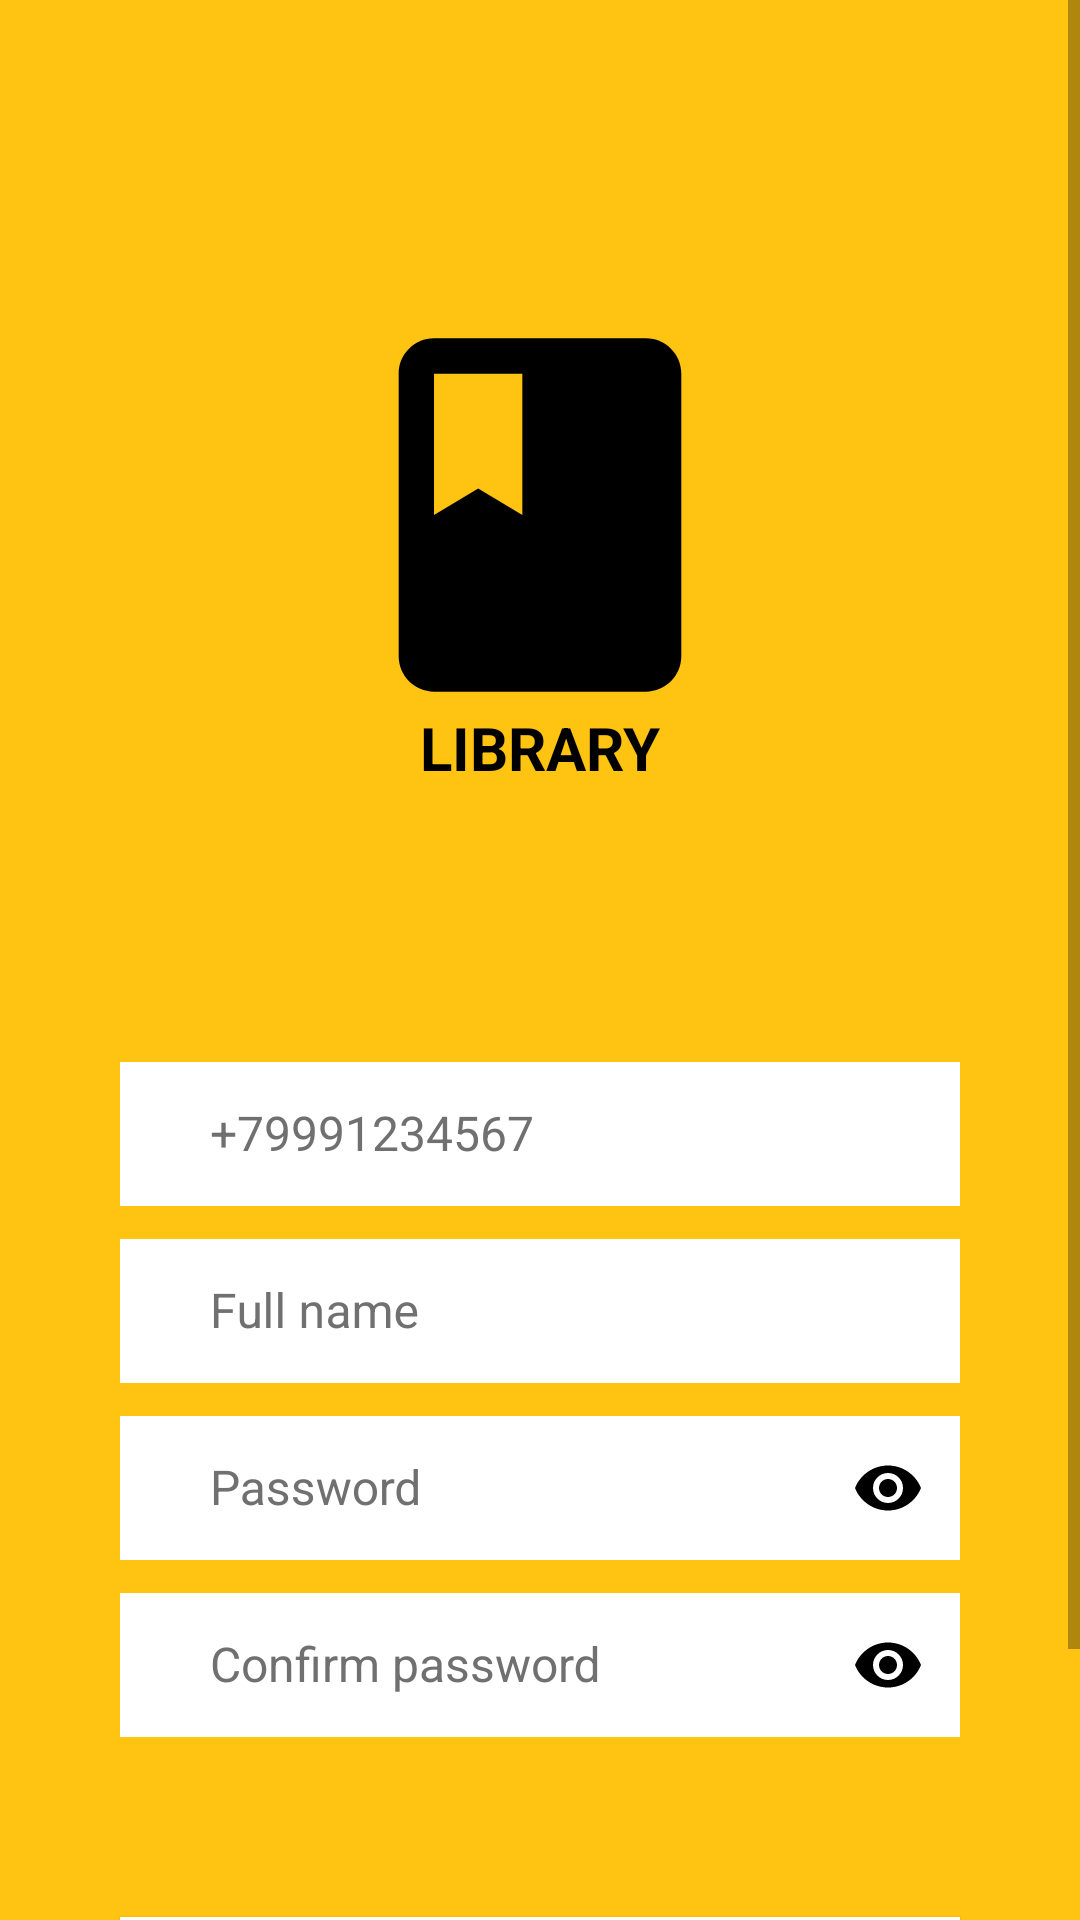

Android layout source for this screen:
<!-- AndroidManifest.xml: application theme Theme.Library -->
<!-- res/layout/fragment_registration.xml -->
<?xml version="1.0" encoding="utf-8"?>
<ScrollView
    xmlns:android="http://schemas.android.com/apk/res/android"
    xmlns:app="http://schemas.android.com/apk/res-auto"
    xmlns:tools="http://schemas.android.com/tools"
    android:layout_width="match_parent"
    android:layout_height="match_parent"
    android:fillViewport="true">

    <androidx.constraintlayout.widget.ConstraintLayout
        android:layout_width="match_parent"
        android:layout_height="wrap_content"
        android:gravity="center"
        android:background="@color/lib_yellow">

        <ImageView
            android:id="@+id/login_icon"
            android:layout_width="128dp"
            android:layout_height="128dp"
            android:contentDescription="@string/app_name"
            android:src="@drawable/ic_book"
            app:layout_constraintBottom_toTopOf="@+id/loginLayout"
            app:layout_constraintEnd_toEndOf="parent"
            app:layout_constraintStart_toStartOf="parent"
            app:layout_constraintTop_toTopOf="parent"
            app:tint="@color/black" />

        <TextView
            android:id="@+id/icon_text"
            android:layout_width="wrap_content"
            android:layout_height="wrap_content"
            android:text="@string/library"
            android:textAllCaps="true"
            android:textColor="@color/black"
            android:textSize="20sp"
            android:textStyle="bold"
            app:layout_constraintTop_toBottomOf="@+id/login_icon"
            app:layout_constraintEnd_toEndOf="parent"
            app:layout_constraintStart_toStartOf="parent"/>

        <com.google.android.material.textfield.TextInputLayout
            android:id="@+id/loginLayout"
            android:layout_width="match_parent"
            android:layout_height="wrap_content"
            app:layout_constraintBottom_toBottomOf="parent"
            app:layout_constraintEnd_toEndOf="parent"
            app:layout_constraintStart_toStartOf="parent"
            app:layout_constraintTop_toTopOf="parent"
            app:hintTextColor="@color/black"
            android:layout_marginTop="-150dp"
            android:textColorHint="@color/gray">

            <com.google.android.material.textfield.TextInputEditText
                android:id="@+id/login"
                android:layout_width="match_parent"
                android:layout_height="48dp"
                android:layout_marginHorizontal="40dp"
                android:background="@color/white"
                android:hint="@string/lib_login"
                android:paddingHorizontal="30dp"
                android:textColor="@color/black"
                android:textSize="16sp"
                android:inputType="phone">

            </com.google.android.material.textfield.TextInputEditText>
        </com.google.android.material.textfield.TextInputLayout>

        <com.google.android.material.textfield.TextInputLayout
            android:id="@+id/fullNameLayout"
            android:layout_width="match_parent"
            android:layout_height="wrap_content"
            app:layout_constraintEnd_toEndOf="parent"
            app:layout_constraintStart_toStartOf="parent"
            app:layout_constraintTop_toBottomOf="@id/loginLayout"
            app:hintTextColor="@color/black"
            android:textColorHint="@color/gray">

            <com.google.android.material.textfield.TextInputEditText
                android:id="@+id/fullName"
                android:layout_width="match_parent"
                android:layout_height="48dp"
                android:layout_marginHorizontal="40dp"
                android:background="@color/white"
                android:hint="@string/lib_full_name"
                android:paddingHorizontal="30dp"
                android:textColor="@color/black"
                android:textSize="16sp"
                android:inputType="text">

            </com.google.android.material.textfield.TextInputEditText>
        </com.google.android.material.textfield.TextInputLayout>

        <com.google.android.material.textfield.TextInputLayout
            android:id="@+id/passwordLayout"
            android:layout_width="match_parent"
            android:layout_height="wrap_content"
            app:layout_constraintTop_toBottomOf="@+id/fullNameLayout"
            app:passwordToggleEnabled="true"
            app:passwordToggleTint="@color/black"
            app:hintTextColor="@color/black"
            android:textColorHint="@color/gray">

            <com.google.android.material.textfield.TextInputEditText
                android:id="@+id/password"
                android:layout_width="match_parent"
                android:layout_height="48dp"
                android:layout_marginHorizontal="40dp"
                android:background="@color/white"
                android:hint="@string/lib_password"
                android:paddingHorizontal="30dp"
                android:textColor="@color/black"
                android:textSize="16sp"
                android:textColorHint="@color/gray"
                app:layout_constraintTop_toBottomOf="@+id/login"
                android:inputType="textPassword">
            </com.google.android.material.textfield.TextInputEditText>
        </com.google.android.material.textfield.TextInputLayout>

        <com.google.android.material.textfield.TextInputLayout
            android:id="@+id/rePasswordLayout"
            android:layout_width="match_parent"
            android:layout_height="wrap_content"
            app:layout_constraintTop_toBottomOf="@+id/passwordLayout"
            app:passwordToggleEnabled="true"
            app:passwordToggleTint="@color/black"
            app:hintTextColor="@color/black"
            android:textColorHint="@color/gray">

            <com.google.android.material.textfield.TextInputEditText
                android:id="@+id/rePassword"
                android:layout_width="match_parent"
                android:layout_height="48dp"
                android:layout_marginHorizontal="40dp"
                android:background="@color/white"
                android:hint="@string/lib_re_password"
                android:paddingHorizontal="30dp"
                android:textColor="@color/black"
                android:textSize="16sp"
                android:textColorHint="@color/gray"
                app:layout_constraintTop_toBottomOf="@+id/login"
                android:layout_marginVertical="20dp"
                android:inputType="textPassword">
            </com.google.android.material.textfield.TextInputEditText>
        </com.google.android.material.textfield.TextInputLayout>

        <TextView
            android:id="@+id/wrongData"
            android:layout_width="match_parent"
            android:layout_height="wrap_content"
            android:layout_marginHorizontal="40dp"
            android:layout_marginVertical="10dp"
            android:clickable="true"
            android:contentDescription="@string/app_name"
            android:focusable="true"
            android:minHeight="48dp"
            android:paddingHorizontal="30dp"
            android:textAlignment="center"
            android:textColor="@color/red"
            android:textSize="16sp"
            app:layout_constraintEnd_toEndOf="parent"
            app:layout_constraintStart_toStartOf="parent"
            app:layout_constraintTop_toBottomOf="@+id/rePasswordLayout" />

        <Button
            android:id="@+id/buttonRegistration"
            android:layout_width="match_parent"
            android:layout_height="48dp"
            android:layout_marginHorizontal="40dp"
            android:layout_marginVertical="40dp"
            android:background="@color/white"
            android:clickable="true"
            android:focusable="true"
            android:paddingHorizontal="30dp"
            android:text="@string/lib_register_text"
            android:textAllCaps="true"
            android:textColor="@color/black"
            android:textSize="16sp"
            app:layout_constraintTop_toBottomOf="@+id/rePasswordLayout"
            tools:layout_editor_absoluteX="40dp" />

        <TextView
            android:id="@+id/openLogin"
            android:layout_width="match_parent"
            android:layout_height="wrap_content"
            android:layout_marginHorizontal="60dp"
            android:layout_marginVertical="10dp"
            android:clickable="true"
            android:focusable="true"
            android:hint="@string/lib_already_login"
            android:minHeight="48dp"
            android:textAlignment="center"
            android:textColorHint="@color/gray"
            android:textSize="16sp"
            app:layout_constraintEnd_toEndOf="parent"
            app:layout_constraintStart_toStartOf="parent"
            app:layout_constraintTop_toBottomOf="@+id/buttonRegistration" />

    </androidx.constraintlayout.widget.ConstraintLayout>
</ScrollView>
<!-- resources referenced by this layout -->
<resources>
  <color name="black">#FF000000</color>
  <color name="gray">#707070</color>
  <color name="lib_yellow">#FFC312</color>
  <color name="red">#E12618</color>
  <color name="white">#FFFFFFFF</color>
  <!-- drawable ic_book (drawable-anydpi-v24) -->
  <vector xmlns:android="http://schemas.android.com/apk/res/android"
      android:width="24dp"
      android:height="24dp"
      android:viewportWidth="24"
      android:viewportHeight="24"
      android:tint="#FFFFFF">
    <group android:scaleX="1.104"
        android:scaleY="1.104"
        android:translateX="-1.248"
        android:translateY="-1.248">
      <path
          android:fillColor="@android:color/white"
          android:pathData="M18,2H6c-1.1,0 -2,0.9 -2,2v16c0,1.1 0.9,2 2,2h12c1.1,0 2,-0.9 2,-2V4c0,-1.1 -0.9,-2 -2,-2zM6,4h5v8l-2.5,-1.5L6,12V4z"/>
    </group>
  </vector>
  <string name="app_name">Library</string>
  <string name="lib_already_login">Do you already have an account? Log in</string>
  <string name="lib_full_name">Full name</string>
  <string name="lib_login">+79991234567</string>
  <string name="lib_password">Password</string>
  <string name="lib_re_password">Confirm password</string>
  <string name="lib_register_text">Registration</string>
  <string name="library">Library</string>
  <style name="Theme.Library" parent="Theme.AppCompat.Light.NoActionBar">
  
          <item name="android:windowBackground">@color/lib_yellow</item>
          <item name="windowActionBar">false</item>
          <item name="windowNoTitle">true</item>
      </style>
</resources>
